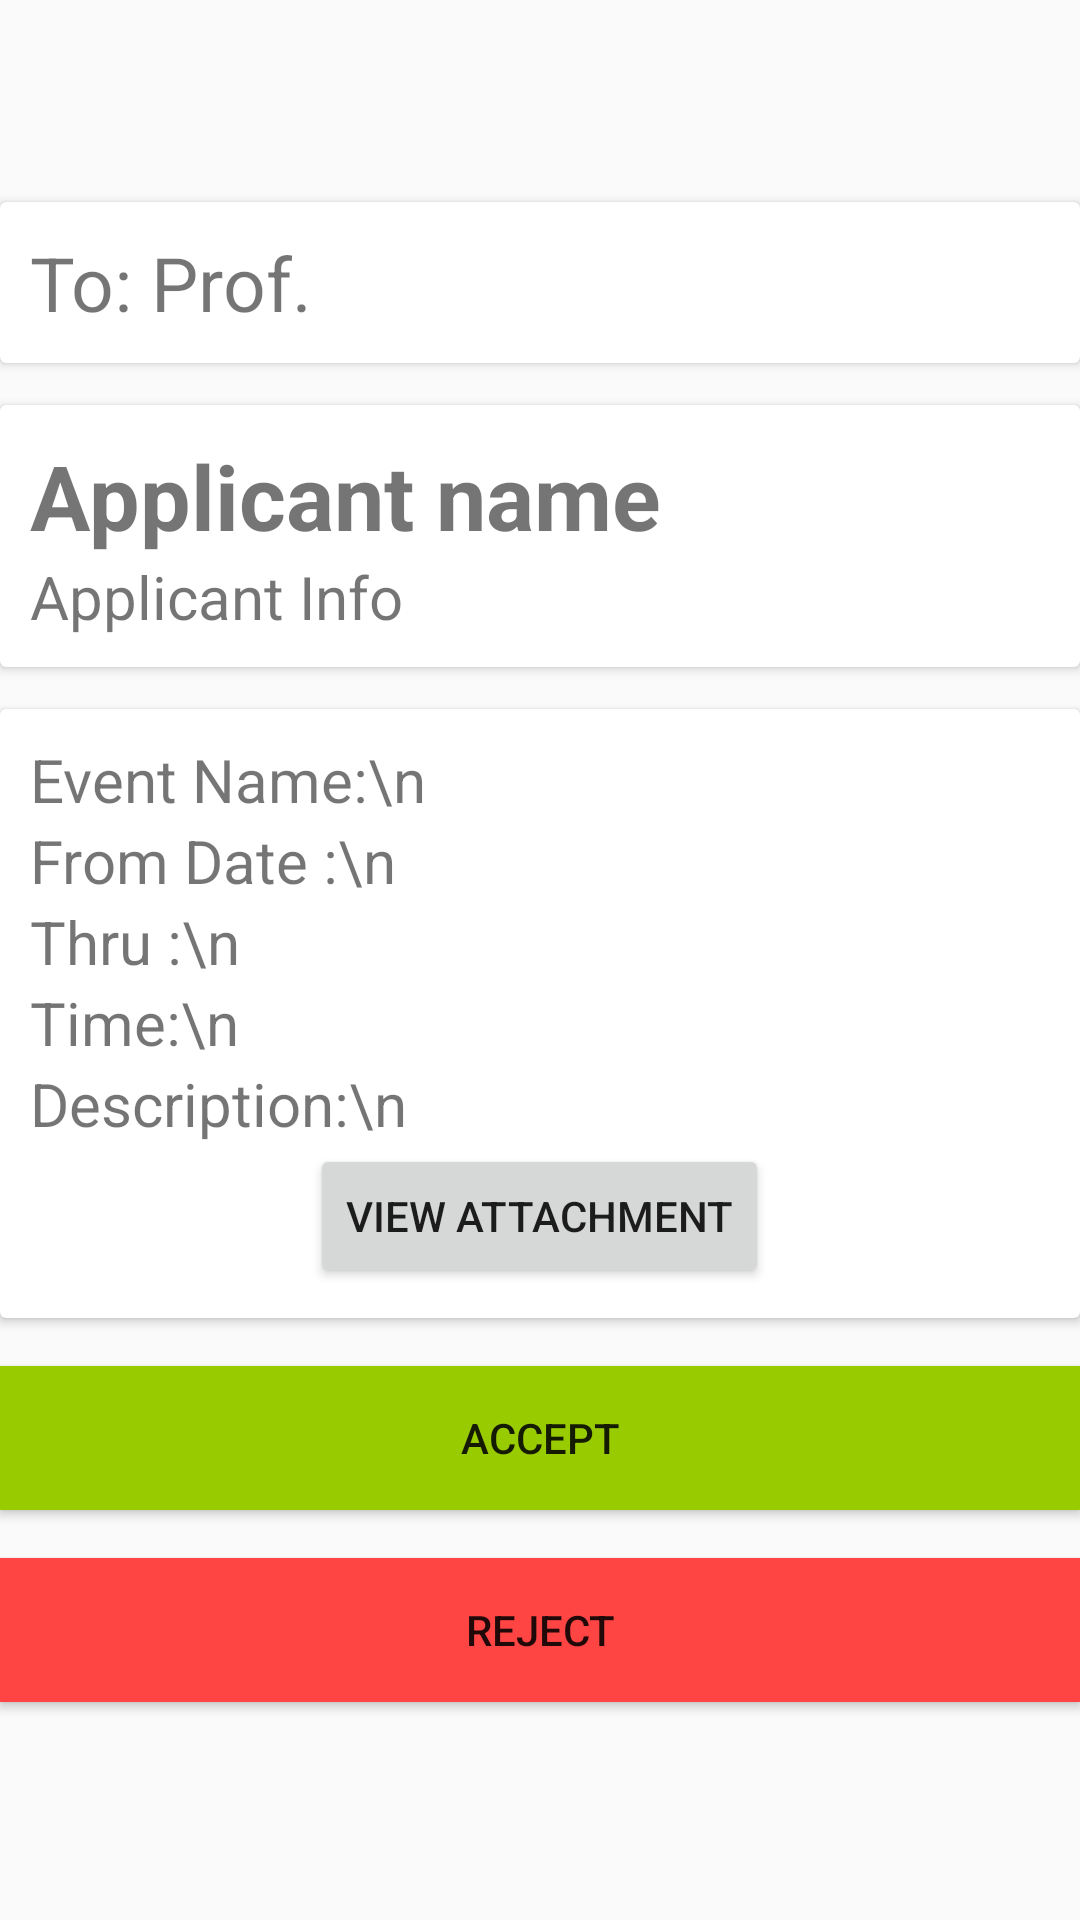

The Android layout XML behind this screen, and the referenced resources:
<!-- AndroidManifest.xml: application theme AppTheme -->
<!-- res/layout/fragment_display_organize_event.xml -->
<LinearLayout xmlns:android="http://schemas.android.com/apk/res/android"
    xmlns:tools="http://schemas.android.com/tools"
    android:layout_width="match_parent"
    android:layout_height="match_parent"
    android:layout_margin="@dimen/common_margin"
    android:orientation="vertical"
    tools:context="com.fyproject.shrey.ewrittenappclient.fragments.WAppDisplayFragments.LeaveDisplayFragment">

    
    <TextView
        android:id="@+id/tvStatus"
        android:layout_width="match_parent"
        android:layout_height="wrap_content"
        android:textSize="30dp" />

    <TextView
        android:id="@+id/tvResponse"
        android:layout_width="match_parent"
        android:layout_height="wrap_content"
        android:textSize="20dp" />

    <android.support.v7.widget.CardView
        android:layout_width="match_parent"
        android:layout_height="wrap_content"
        android:background="@color/cardview_light_background"
        android:paddingLeft="10dp"
        android:layout_marginBottom="14dp">
        <RelativeLayout
            android:layout_margin="@dimen/common_margin"
            android:layout_width="match_parent"
            android:layout_height="match_parent">

            <TextView
                android:id="@+id/tvToName"
                android:layout_width="wrap_content"
                android:layout_height="wrap_content"
                android:textSize="25dp"
                android:text="To: Prof. "
                android:layout_alignParentTop="true"
                android:layout_alignParentLeft="true"
                android:layout_alignParentStart="true" />

        </RelativeLayout>
    </android.support.v7.widget.CardView>


    <android.support.v7.widget.CardView
        android:layout_width="match_parent"
        android:layout_height="wrap_content"
        android:background="@color/cardview_light_background"
        android:paddingLeft="10dp"
        android:layout_marginBottom="14dp">
        <RelativeLayout
            android:layout_margin="@dimen/common_margin"
            android:layout_width="match_parent"
            android:layout_height="match_parent">
            <TextView
                android:id="@+id/tvFromName"
                android:layout_width="wrap_content"
                android:layout_height="wrap_content"
                android:textSize="30dp"
                android:textStyle="bold"
                android:text="Applicant name"
                android:layout_alignParentTop="true"
                android:layout_alignParentLeft="true"
                android:layout_alignParentStart="true" />

            <TextView
                android:id="@+id/tvFromInfo"
                android:layout_width="wrap_content"
                android:layout_height="wrap_content"
                android:layout_below="@+id/tvFromName"
                android:text="Applicant Info"
                android:textSize="20dp"/>
        </RelativeLayout>
    </android.support.v7.widget.CardView>

    <android.support.v7.widget.CardView
        android:layout_width="match_parent"
        android:layout_height="wrap_content">
        <LinearLayout
            android:layout_margin="@dimen/common_margin"
            android:layout_width="match_parent"
            android:layout_height="wrap_content"
            android:orientation="vertical">

            <TextView
                android:id="@+id/tvEventName"
                android:layout_width="wrap_content"
                android:layout_height="wrap_content"
                android:text="Event Name:\n"
                android:textSize="20sp"/>

            <TextView
                android:id="@+id/tvFromDate"
                android:layout_width="wrap_content"
                android:layout_height="wrap_content"
                android:text="From Date :\n"
                android:textSize="20sp"/>

            <TextView
                android:id="@+id/tvThrugh"
                android:layout_width="wrap_content"
                android:layout_height="wrap_content"
                android:text="Thru :\n"
                android:textSize="20sp"/>

            <TextView
                android:id="@+id/tvTime"
                android:layout_width="wrap_content"
                android:layout_height="wrap_content"
                android:text="Time:\n"
                android:textSize="20sp"/>

            <TextView
                android:id="@+id/tvDescription"
                android:layout_width="wrap_content"
                android:layout_height="wrap_content"
                android:text="Description:\n"
                android:textSize="20sp"/>

            <Button
                android:id="@+id/btnFile"
                android:layout_width="wrap_content"
                android:layout_height="wrap_content"
                android:text="View Attachment"
                android:layout_gravity="center"/>
        </LinearLayout>
    </android.support.v7.widget.CardView>

    <Button
        android:id="@+id/btnAccept"
        android:layout_width="match_parent"
        android:layout_height="wrap_content"
        android:text="accept"
        android:background="@android:color/holo_green_light"
        android:layout_marginTop="16dp"/>
    <Button
        android:id="@+id/btnReject"
        android:layout_width="match_parent"
        android:layout_height="wrap_content"
        android:text="reject"
        android:background="@android:color/holo_red_light"
        android:layout_marginTop="16dp"/>

</LinearLayout>
<!-- resources referenced by this layout -->
<resources>
  <dimen name="common_margin">10dp</dimen>
  <style name="AppTheme" parent="Theme.AppCompat.Light.NoActionBar">
          
          <item name="colorPrimary">@color/colorPrimary</item>
          <item name="colorPrimaryDark">@color/colorPrimaryDark</item>
          <item name="colorAccent">@color/colorAccent</item>
      </style>
  <color name="colorPrimary">#03A9F4</color>
  <color name="colorPrimaryDark">#0288D1</color>
  <color name="colorAccent">#FF784E</color>
</resources>
